Photos from the image-classification dataset "img_simulator" in the GitHub repository undo76/CarND-Capstone. Its 4 classes are: green light, none, red light, yellow light.

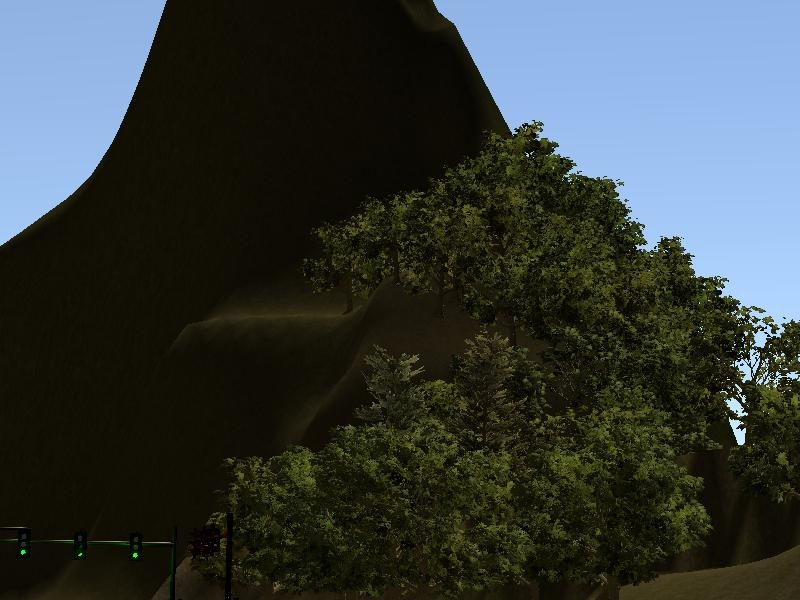
Label: green light

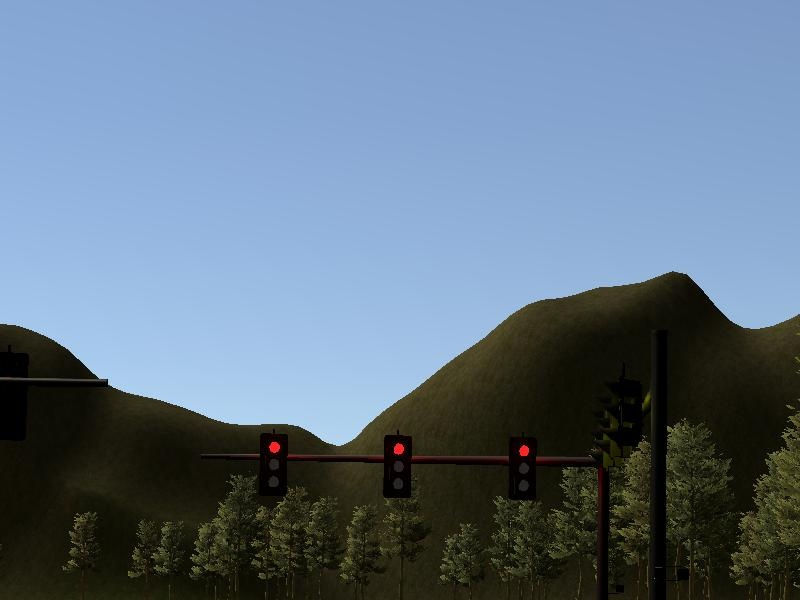
Label: red light

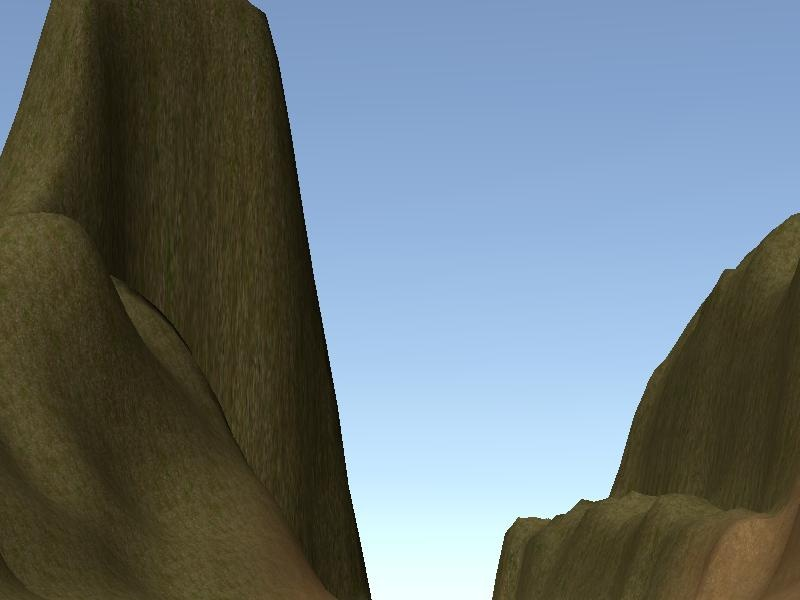
Label: none

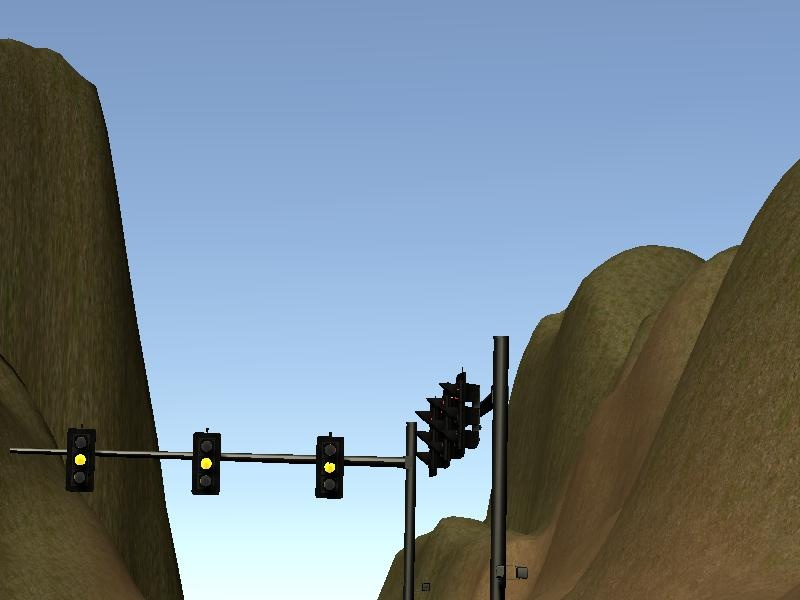
Label: yellow light

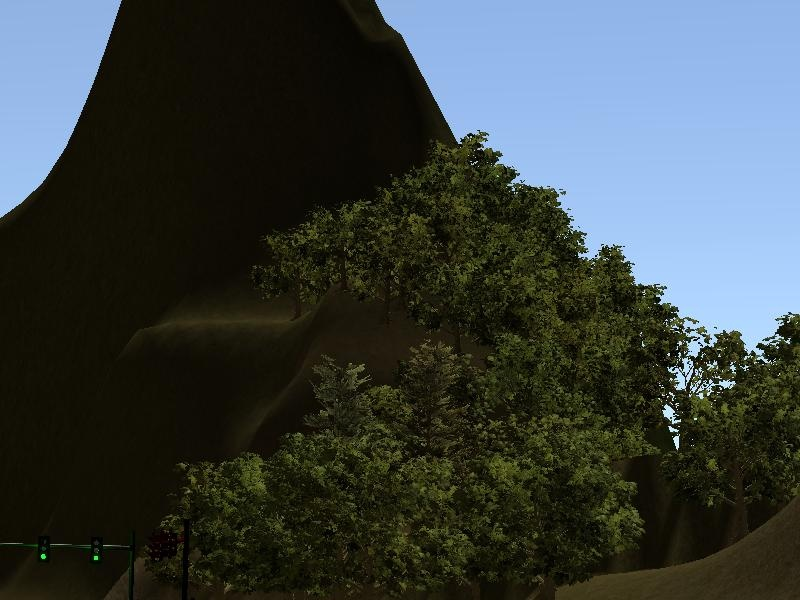
Label: green light

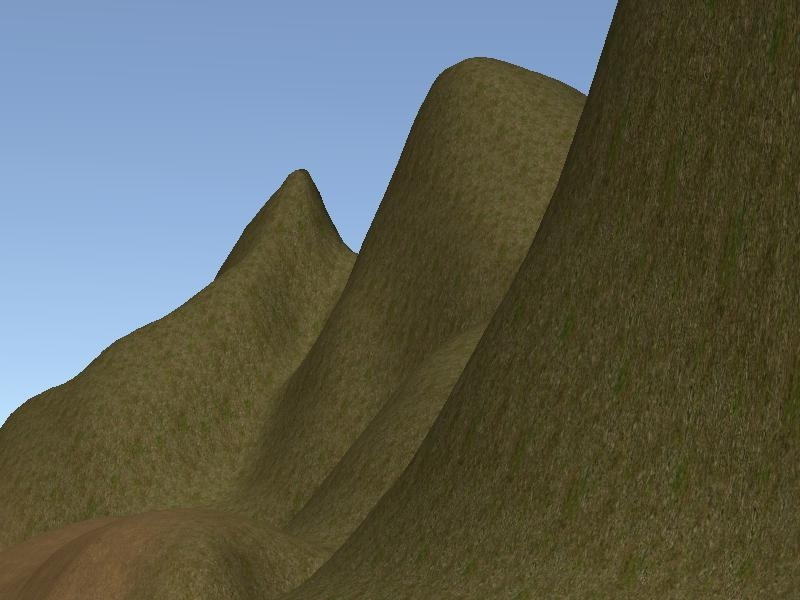
Label: none
